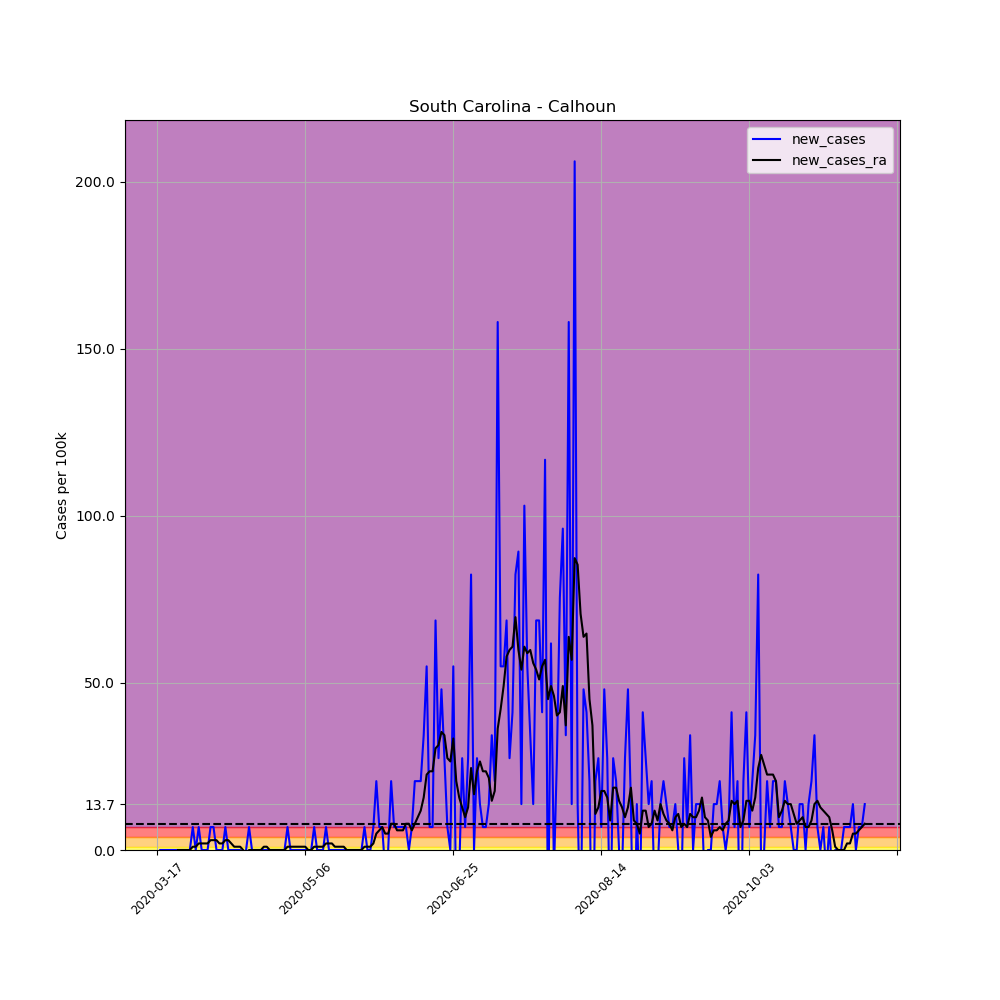

Data behind this chart, as committed beside it:
, date, county, state, fips, cases, deaths, COUNTY, STNAME, CTYNAME, POPESTIMATE2019, per_100k, per_100k_ra, new_cases, new_cases_ra
128201, 2020-03-17, Calhoun, South Carolina, 45017, 1, 0, 17, South Carolina, Calhoun, 14553, 6.871, , , 
128202, 2020-03-18, Calhoun, South Carolina, 45017, 1, 0, 17, South Carolina, Calhoun, 14553, 6.871, , 0.0, 
128203, 2020-03-19, Calhoun, South Carolina, 45017, 1, 0, 17, South Carolina, Calhoun, 14553, 6.871, , 0.0, 
128204, 2020-03-20, Calhoun, South Carolina, 45017, 1, 0, 17, South Carolina, Calhoun, 14553, 6.871, , 0.0, 
128205, 2020-03-21, Calhoun, South Carolina, 45017, 1, 0, 17, South Carolina, Calhoun, 14553, 6.871, , 0.0, 
128206, 2020-03-22, Calhoun, South Carolina, 45017, 1, 0, 17, South Carolina, Calhoun, 14553, 6.871, , 0.0, 
128207, 2020-03-23, Calhoun, South Carolina, 45017, 1, 0, 17, South Carolina, Calhoun, 14553, 6.871, 6.871, 0.0, 
128208, 2020-03-24, Calhoun, South Carolina, 45017, 1, 0, 17, South Carolina, Calhoun, 14553, 6.871, 6.871, 0.0, 0.0
128209, 2020-03-25, Calhoun, South Carolina, 45017, 1, 0, 17, South Carolina, Calhoun, 14553, 6.871, 6.871, 0.0, 0.0
128210, 2020-03-26, Calhoun, South Carolina, 45017, 1, 0, 17, South Carolina, Calhoun, 14553, 6.871, 6.871, 0.0, 0.0
128211, 2020-03-27, Calhoun, South Carolina, 45017, 1, 0, 17, South Carolina, Calhoun, 14553, 6.871, 6.871, 0.0, 0.0
128212, 2020-03-28, Calhoun, South Carolina, 45017, 1, 0, 17, South Carolina, Calhoun, 14553, 6.871, 6.871, 0.0, 0.0
128213, 2020-03-29, Calhoun, South Carolina, 45017, 2, 0, 17, South Carolina, Calhoun, 14553, 13.74, 7.853, 6.871, 0.9816
128214, 2020-03-30, Calhoun, South Carolina, 45017, 2, 0, 17, South Carolina, Calhoun, 14553, 13.74, 8.835, 0.0, 0.9816
128215, 2020-03-31, Calhoun, South Carolina, 45017, 3, 1, 17, South Carolina, Calhoun, 14553, 20.61, 10.8, 6.871, 1.963
128216, 2020-04-01, Calhoun, South Carolina, 45017, 3, 1, 17, South Carolina, Calhoun, 14553, 20.61, 12.76, 0.0, 1.963
128217, 2020-04-02, Calhoun, South Carolina, 45017, 3, 1, 17, South Carolina, Calhoun, 14553, 20.61, 14.72, 0.0, 1.963
128218, 2020-04-03, Calhoun, South Carolina, 45017, 3, 1, 17, South Carolina, Calhoun, 14553, 20.61, 16.69, 0.0, 1.963
128219, 2020-04-04, Calhoun, South Carolina, 45017, 4, 1, 17, South Carolina, Calhoun, 14553, 27.49, 19.63, 6.871, 2.945
128220, 2020-04-05, Calhoun, South Carolina, 45017, 5, 1, 17, South Carolina, Calhoun, 14553, 34.36, 22.58, 6.871, 2.945
128221, 2020-04-06, Calhoun, South Carolina, 45017, 5, 1, 17, South Carolina, Calhoun, 14553, 34.36, 25.52, 0.0, 2.945
128222, 2020-04-07, Calhoun, South Carolina, 45017, 5, 1, 17, South Carolina, Calhoun, 14553, 34.36, 27.49, 0.0, 1.963
128223, 2020-04-08, Calhoun, South Carolina, 45017, 5, 1, 17, South Carolina, Calhoun, 14553, 34.36, 29.45, 0.0, 1.963
128224, 2020-04-09, Calhoun, South Carolina, 45017, 6, 1, 17, South Carolina, Calhoun, 14553, 41.23, 32.39, 6.871, 2.945
128225, 2020-04-10, Calhoun, South Carolina, 45017, 6, 1, 17, South Carolina, Calhoun, 14553, 41.23, 35.34, 0.0, 2.945
128226, 2020-04-11, Calhoun, South Carolina, 45017, 6, 1, 17, South Carolina, Calhoun, 14553, 41.23, 37.3, 0.0, 1.963
128227, 2020-04-12, Calhoun, South Carolina, 45017, 6, 1, 17, South Carolina, Calhoun, 14553, 41.23, 38.28, 0.0, 0.9816
128228, 2020-04-13, Calhoun, South Carolina, 45017, 6, 1, 17, South Carolina, Calhoun, 14553, 41.23, 39.27, 0.0, 0.9816
128229, 2020-04-14, Calhoun, South Carolina, 45017, 6, 1, 17, South Carolina, Calhoun, 14553, 41.23, 40.25, 0.0, 0.9816
128230, 2020-04-15, Calhoun, South Carolina, 45017, 5, 1, 17, South Carolina, Calhoun, 14553, 34.36, 40.25, -6.871, 0.0
128231, 2020-04-16, Calhoun, South Carolina, 45017, 5, 1, 17, South Carolina, Calhoun, 14553, 34.36, 39.27, 0.0, -0.9816
128232, 2020-04-17, Calhoun, South Carolina, 45017, 6, 1, 17, South Carolina, Calhoun, 14553, 41.23, 39.27, 6.871, 0.0
128233, 2020-04-18, Calhoun, South Carolina, 45017, 6, 1, 17, South Carolina, Calhoun, 14553, 41.23, 39.27, 0.0, 0.0
128234, 2020-04-19, Calhoun, South Carolina, 45017, 6, 1, 17, South Carolina, Calhoun, 14553, 41.23, 39.27, 0.0, 0.0
128235, 2020-04-20, Calhoun, South Carolina, 45017, 6, 1, 17, South Carolina, Calhoun, 14553, 41.23, 39.27, 0.0, 0.0
128236, 2020-04-21, Calhoun, South Carolina, 45017, 6, 1, 17, South Carolina, Calhoun, 14553, 41.23, 39.27, 0.0, 0.0
128237, 2020-04-22, Calhoun, South Carolina, 45017, 6, 1, 17, South Carolina, Calhoun, 14553, 41.23, 40.25, 0.0, 0.9816
128238, 2020-04-23, Calhoun, South Carolina, 45017, 6, 1, 17, South Carolina, Calhoun, 14553, 41.23, 41.23, 0.0, 0.9816
128239, 2020-04-24, Calhoun, South Carolina, 45017, 6, 1, 17, South Carolina, Calhoun, 14553, 41.23, 41.23, 0.0, 0.0
128240, 2020-04-25, Calhoun, South Carolina, 45017, 6, 1, 17, South Carolina, Calhoun, 14553, 41.23, 41.23, 0.0, 0.0
128241, 2020-04-26, Calhoun, South Carolina, 45017, 6, 1, 17, South Carolina, Calhoun, 14553, 41.23, 41.23, 0.0, 0.0
128242, 2020-04-27, Calhoun, South Carolina, 45017, 6, 1, 17, South Carolina, Calhoun, 14553, 41.23, 41.23, 0.0, 0.0
128243, 2020-04-28, Calhoun, South Carolina, 45017, 6, 1, 17, South Carolina, Calhoun, 14553, 41.23, 41.23, 0.0, 0.0
128244, 2020-04-29, Calhoun, South Carolina, 45017, 6, 1, 17, South Carolina, Calhoun, 14553, 41.23, 41.23, 0.0, 0.0
128245, 2020-04-30, Calhoun, South Carolina, 45017, 7, 1, 17, South Carolina, Calhoun, 14553, 48.1, 42.21, 6.871, 0.9816
128246, 2020-05-01, Calhoun, South Carolina, 45017, 7, 1, 17, South Carolina, Calhoun, 14553, 48.1, 43.19, 0.0, 0.9816
128247, 2020-05-02, Calhoun, South Carolina, 45017, 7, 1, 17, South Carolina, Calhoun, 14553, 48.1, 44.17, 0.0, 0.9816
128248, 2020-05-03, Calhoun, South Carolina, 45017, 7, 1, 17, South Carolina, Calhoun, 14553, 48.1, 45.16, 0.0, 0.9816
128249, 2020-05-04, Calhoun, South Carolina, 45017, 7, 1, 17, South Carolina, Calhoun, 14553, 48.1, 46.14, 0.0, 0.9816
128250, 2020-05-05, Calhoun, South Carolina, 45017, 7, 1, 17, South Carolina, Calhoun, 14553, 48.1, 47.12, 0.0, 0.9816
128251, 2020-05-06, Calhoun, South Carolina, 45017, 7, 1, 17, South Carolina, Calhoun, 14553, 48.1, 48.1, 0.0, 0.9816
128252, 2020-05-07, Calhoun, South Carolina, 45017, 7, 1, 17, South Carolina, Calhoun, 14553, 48.1, 48.1, 0.0, 0.0
128253, 2020-05-08, Calhoun, South Carolina, 45017, 7, 1, 17, South Carolina, Calhoun, 14553, 48.1, 48.1, 0.0, 0.0
128254, 2020-05-09, Calhoun, South Carolina, 45017, 8, 1, 17, South Carolina, Calhoun, 14553, 54.97, 49.08, 6.871, 0.9816
128255, 2020-05-10, Calhoun, South Carolina, 45017, 8, 1, 17, South Carolina, Calhoun, 14553, 54.97, 50.06, 0.0, 0.9816
128256, 2020-05-11, Calhoun, South Carolina, 45017, 8, 1, 17, South Carolina, Calhoun, 14553, 54.97, 51.04, 0.0, 0.9816
128257, 2020-05-12, Calhoun, South Carolina, 45017, 8, 1, 17, South Carolina, Calhoun, 14553, 54.97, 52.03, 0.0, 0.9816
128258, 2020-05-13, Calhoun, South Carolina, 45017, 9, 1, 17, South Carolina, Calhoun, 14553, 61.84, 53.99, 6.871, 1.963
128259, 2020-05-14, Calhoun, South Carolina, 45017, 9, 1, 17, South Carolina, Calhoun, 14553, 61.84, 55.95, 0.0, 1.963
128260, 2020-05-15, Calhoun, South Carolina, 45017, 9, 1, 17, South Carolina, Calhoun, 14553, 61.84, 57.92, 0.0, 1.963
... 180 more rows
